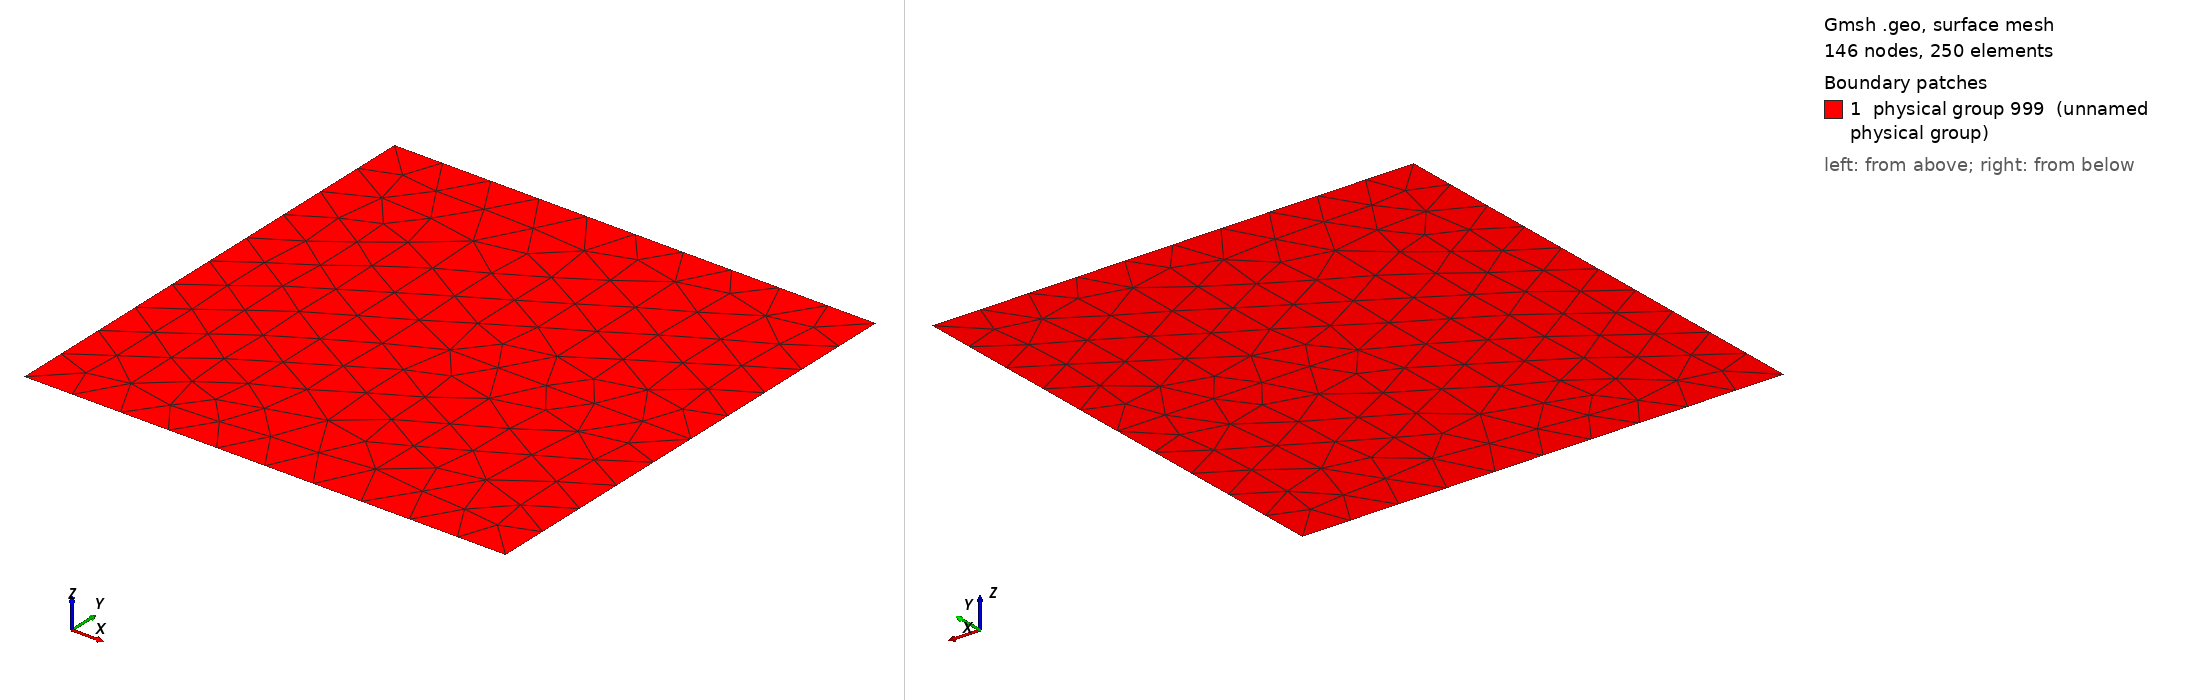

Gmsh geometry script, surface-meshed: 146 nodes, 250 surface elements. Boundary patches (legend numbers): 1 physical group 999 (unnamed physical group). Left view from above one corner, right view from below the opposite corner. Legend entries are the model's physical surfaces. The drawing asked Gmsh for element sizes between 1% and 20% of the model's largest extent; the script's own settings can give other sizes.

=== 2d_fibre_pullout_matrix.geo (drawn) ===
meshSize       = 1;
x_start = 0;
y_start = 0;
x_end = 10;
y_end = 10;

// create points
Point(1)  = {x_start    ,   y_start    	,   0,  meshSize}; 
Point(2)  = {x_end    	,   y_start    	,   0,  meshSize}; 
Point(3)  = {x_end    	,   y_end/2. 	,   0,  meshSize}; 
Point(4)  = {x_end    	,   y_end    	,   0,  meshSize}; 
Point(5)  = {x_start   	,	y_end    	,   0,  meshSize}; 


// create lines
l1  = newreg; Line(l1)  = {1,2};
l2  = newreg; Line(l2)  = {2,3};
l3  = newreg; Line(l3)  = {3,4};
l4  = newreg; Line(l4)  = {4,5};
l5  = newreg; Line(l5)  = {5,1};

Point(6) = {x_end/2., y_end/2., 0, meshSize};
l6  = newreg; Line(l6)  = {6,3};





loop1 = newll; Line Loop(loop1) = {l1,l2,l3,l4, l5};

plane1 = news; Plane Surface(plane1) = {loop1};
Line {l6} In Surface {plane1};
Physical Surface(999) = {plane1};
Physical Line(777) = {l6};
